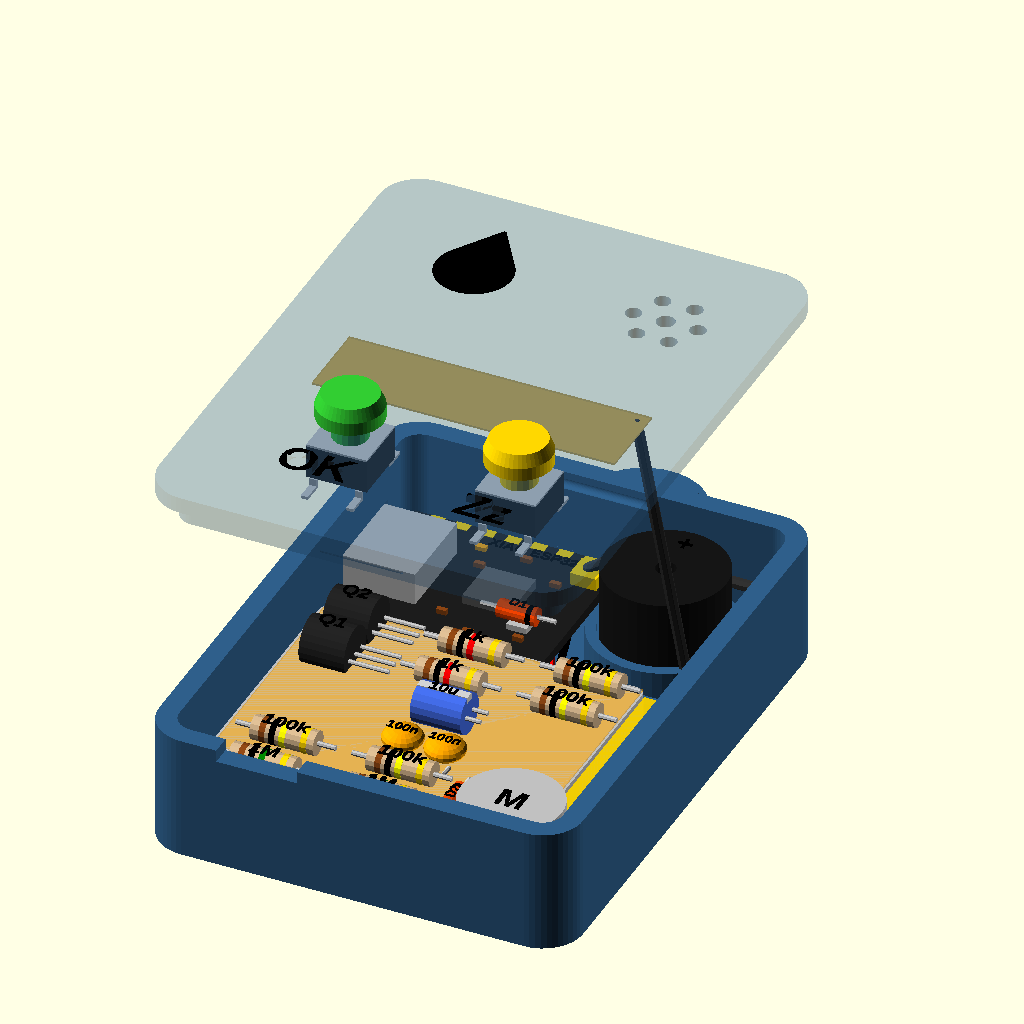
Cell 1: the model at its default parameters.
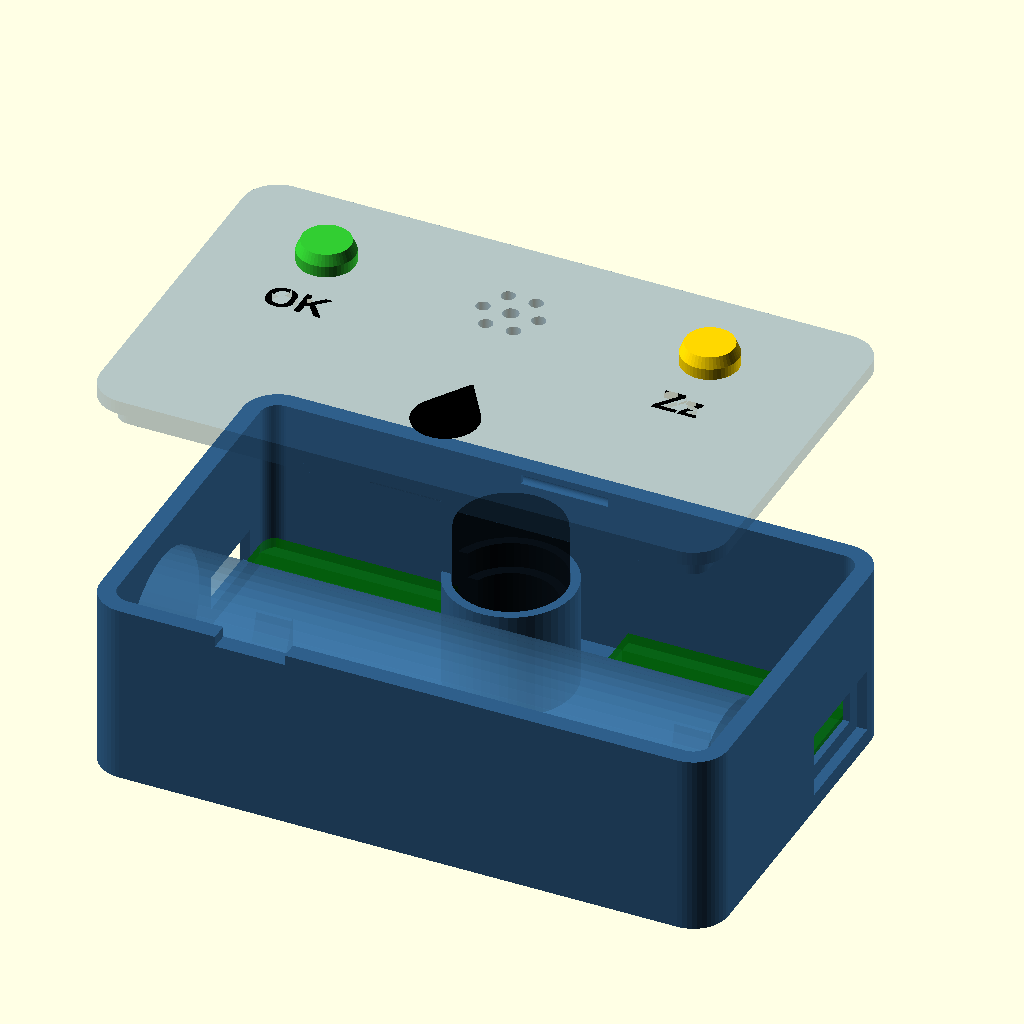
Cell 2: the same model with config = "18650".
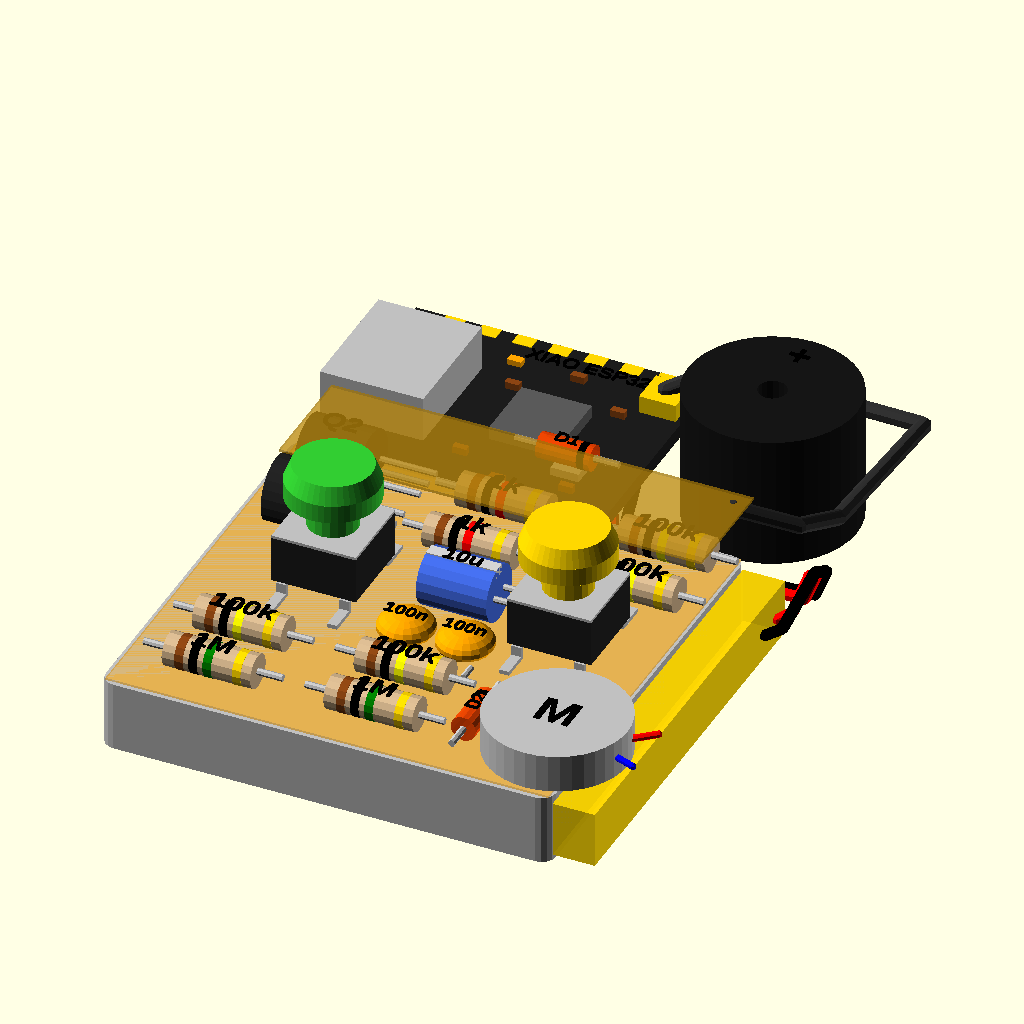
Cell 3: the same model with part = "electronics".
All cells are drawn from the same view direction (rotation 55°, 0°, 25°, orthographic, colour scheme Cornfield), but the view is re-fitted for each cell, so position and scale can differ between cells as well as the parameter.
Source of the model, drinkuino_case.scad:
// =====================================================================
//  Drinkuino - pendant case for a hydration reminder (ESP32-C3)
//  Parametric OpenSCAD.
//
//  STL export:
//    openscad -o base.stl -D 'part="base"' drinkuino_case.scad
//    openscad -o lid.stl  -D 'part="lid"'  drinkuino_case.scad
//  For the 18650 variant add:  -D 'config="18650"'
//
//  Worn orientation: base against the chest, lid facing out,
//  lug on top (+Y), battery at the bottom (-Y).
//  Print: PETG, 0.2 mm layers, no supports. Print the lid with its
//  outer face on the bed (part="lid" already flips it).
//
//  (c) 2026 Andrea Spitaleri - CC BY 4.0
//  https://creativecommons.org/licenses/by/4.0/
// =====================================================================

/* [Configuration] */
// xiao_lipo = Seeed XIAO ESP32C3 + flat 503035 LiPo (recommended)
// 18650     = ESP32-C3 SuperMini + TP4056 USB-C module + 18650 cell
config = "xiao_lipo"; // [xiao_lipo, 18650]
// assembly = assembled preview, electronics = components only, print = base and lid laid out for printing,
// caps = the two button caps (print OK in green, Zz in yellow),
// inlay = black fill for the lid markings (multi-material printers, load together with the lid)
part = "assembly"; // [assembly, electronics, base, lid, print, caps, inlay]

/* [Preview] */
lid_lift    = 25;    // assembly: lid raised by N mm (0 = closed)
lid_alpha   = 0.35;  // lid transparency in the preview
show_labels = true;  // part labels
case_color  = "#2f5f8a";  // preview color of both base and lid
mark_color  = "Black";    // drop, OK and Zz on the lid

/* [Shell] */
wall     = 2.0;   // side walls
floor_t  = 1.6;   // floor (chest side)
lid_t    = 1.6;   // lid (front side)
r_out    = 4.0;   // outer corner radius
fit      = 0.15;  // lip/wall clearance: increase if the lid is too tight
lip_h    = 2.6;   // lid lip height
lip_t    = 1.2;   // lip thickness
snap_r   = 0.45;  // snap bump radius
snap_len = 8;

/* [Lug] */
lug_t    = 4.0;   // thickness; printed flat on the bed, so it is strong in-plane
lug_w    = 12;
lug_len  = 13;    // how far it sticks out of the wall
lug_hole = 4.5;   // for a 10-12 mm metal jump ring that holds the necklace clasp

/* [Components] */
div_t  = 1.2;     // rib between battery bay and electronics bay
div_h  = 3;
rail_h = 1.5;     // board standoff: room for wires/BAT pads under the XIAO
elec_w = 18.6;    // electronics bay width

buzz_d = 12.2;    // 12 mm passive buzzer
buzz_h = 9.5;

sw_s      = 6.2;  // 6x6 tactile switch body, 6x6x7 mm recommended
sw_hold_h = 2.4;  // switch pocket depth under the lid
stem_hole = 3.9;  // hole for a 3.5 mm round stem

/* [Button caps] */
// Printed caps glued on the switch stems: [0] = OK, [1] = Zz
btn_colors = ["LimeGreen", "Gold"];
cap_d      = 6.5;   // must stay wider than stem_hole: the cap rests above the lid
cap_top    = 1.2;
cap_sleeve = 1.3;   // depth of the socket for the stem; the stem sticks out ~1.9 mm, so the cap clears the lid
cap_fit    = 0.1;   // socket clearance on the 3.5 mm stem

usb_hole   = [9.6, 4.0];  // USB-C through-hole (width, height)
usb_recess = [13, 7.5];   // outer recess for the cable plug body
usb_web    = 0.8;         // wall left around the port

engrave   = true;
engrave_d = 0.6;

$fn = 48;

// ---------------------------------------------------------------------
//  Geometry derived from the configuration
// ---------------------------------------------------------------------
is18650 = (config == "18650");

// battery bay [L, W, H]
batt = is18650 ? [68, 19.2, 19.2]   // 18650 with welded tabs (65 mm + tabs)
               : [38, 31, 6.0];     // LiPo 503035 ~500 mAh with PCM

elec_h = is18650 ? 19.2 : 10.5;

in_L  = batt[0];
in_W  = batt[1] + div_t + elec_w;
in_H  = max(batt[2], elec_h) + 0.3;
e0    = batt[1] + div_t;            // electronics bay start (y)
ey    = e0 + elec_w / 2;            // electronics bay axis
out_L = in_L + 2 * wall;
out_W = in_W + 2 * wall;
H_base = floor_t + in_H;
r_in  = max(r_out - wall, 0.5);

// boards: [L, W, x_start, USB side (-1 = -X wall, +1 = +X wall), USB center z above PCB bottom]
// Measure your own boards with calipers: clones vary.
boards = is18650
  ? [ [22.8, 18.0, 0,           -1, 2.6],    // ESP32-C3 SuperMini
      [26.5, 17.6, in_L - 26.5, +1, 2.6] ]   // TP4056 USB-C with DW01 protection
  : [ [21.5, 18.0, 0,           -1, 2.6] ];  // Seeed XIAO ESP32C3

buzz_pos = is18650 ? [(22.8 + in_L - 26.5) / 2, ey] : [(21.5 + in_L) / 2, ey];

// [0] = "drank", [1] = snooze
btn_pos = is18650 ? [[11, ey], [in_L - 13, ey]]
                  : [[in_L * 0.28, batt[1] / 2], [in_L * 0.72, batt[1] / 2]];
btn_lbl = ["OK", "Zz"];

drop_pos = is18650 ? [in_L / 2, batt[1] / 2] : [21.5 / 2, ey];

// ---------------------------------------------------------------------
//  2D primitives
// ---------------------------------------------------------------------
module rrect(l, w, r) translate([r, r]) offset(r = r) square([l - 2 * r, w - 2 * r]);
module cav2d()   rrect(in_L, in_W, r_in);
module outer2d() translate([-wall, -wall]) rrect(out_L, out_W, r_out);
module drop2d(r) hull() { circle(r = r * 0.75); translate([0, r * 1.3]) circle(r = 0.2); }

// ---------------------------------------------------------------------
//  Base
// ---------------------------------------------------------------------
module lug() {
  linear_extrude(lug_t) hull() {
    translate([in_L / 2 - lug_w / 2 - 3, in_W]) square([lug_w + 6, wall]);
    translate([in_L / 2, in_W + wall + lug_len - lug_w / 2]) circle(d = lug_w);
  }
}

module usb_cut(b) {
  z = floor_t + rail_h + b[4];
  // through-hole
  translate([b[3] < 0 ? -wall - 1 : in_L - 0.1, ey - usb_hole[0] / 2, z - usb_hole[1] / 2])
    cube([wall + 1.1, usb_hole[0], usb_hole[1]]);
  // outer recess: leaves only usb_web of wall, so the plug goes all the way in
  translate([b[3] < 0 ? -wall - 1 : in_L + usb_web, ey - usb_recess[0] / 2, z - usb_recess[1] / 2])
    cube([wall - usb_web + 1, usb_recess[0], usb_recess[1]]);
}

module buzzer_holder() {
  ped = max(in_H - buzz_h - 0.4, 0);   // raises the buzzer up to the lid (sound holes)
  translate([buzz_pos[0], buzz_pos[1], 0]) difference() {
    cylinder(d = buzz_d + 2.4, h = ped + 3);
    translate([0, 0, ped]) cylinder(d = buzz_d + 0.3, h = 10);
    translate([0, 0, -1]) cylinder(d = buzz_d - 2, h = ped + 2);
    // slot towards the boards for pins and wires
    translate([-(buzz_d / 2 + 3), -2, -1]) cube([buzz_d / 2 + 3, 4, ped + 10]);
  }
}

module interior() {
  translate([0, batt[1], 0]) cube([in_L, div_t, div_h]);
  if (is18650)
    for (x = [8, in_L - 12])
      translate([x, 0, 0]) difference() {
        cube([4, batt[1], 8]);
        translate([-1, batt[1] / 2, batt[2] / 2]) rotate([0, 90, 0]) cylinder(d = 18.7, h = 6);
      }
  for (b = boards) {
    y0 = ey - b[1] / 2;
    for (y = [y0, y0 + b[1] - 1.5])
      translate([b[2], y, 0]) cube([b[0], 1.5, rail_h]);
  }
  buzzer_holder();
}

module base() {
  difference() {
    union() {
      linear_extrude(H_base) outer2d();
      lug();
    }
    translate([0, 0, floor_t]) linear_extrude(in_H + 1) cav2d();
    translate([in_L / 2, in_W + wall + lug_len - lug_w / 2, -1]) cylinder(d = lug_hole, h = lug_t + 2);
    for (b = boards) usb_cut(b);
    // grooves for the lid snap bumps
    for (y = [0, in_W])
      translate([in_L / 2, y, H_base - lip_h / 2]) rotate([0, 90, 0])
        cylinder(r = snap_r + 0.1, h = snap_len + 2, center = true);
    // notch to pry the lid open with a fingernail or coin
    translate([in_L * 0.25 - 4, -wall - 1, H_base - 1.2]) cube([8, wall + 1.01, 2]);
  }
  translate([0, 0, floor_t - 0.01]) interior();
}

// ---------------------------------------------------------------------
//  Lid (assembly coordinates: z=0 = top edge of the base)
// ---------------------------------------------------------------------
module lid() {
  difference() {
    union() {
      linear_extrude(lid_t) outer2d();
      translate([0, 0, -lip_h]) linear_extrude(lip_h + 0.01) difference() {
        offset(delta = -fit) cav2d();
        offset(delta = -fit - lip_t) cav2d();
      }
      for (y = [fit, in_W - fit])
        translate([in_L / 2, y, -lip_h / 2]) rotate([0, 90, 0])
          cylinder(r = snap_r, h = snap_len, center = true);
      // switch pockets: the 6x6 body sits here (a drop of glue), the stem goes through the hole
      for (p = btn_pos) translate([p[0], p[1], -sw_hold_h]) difference() {
        translate([-sw_s / 2 - 1, -sw_s / 2 - 1, 0]) cube([sw_s + 2, sw_s + 2, sw_hold_h + 0.01]);
        translate([-sw_s / 2, -sw_s / 2, -0.1]) cube([sw_s, sw_s, sw_hold_h + 0.2]);
      }
    }
    for (p = btn_pos) translate([p[0], p[1], -1]) cylinder(d = stem_hole, h = lid_t + 2);
    // sound holes above the buzzer
    translate([buzz_pos[0], buzz_pos[1], -1]) {
      cylinder(d = 1.8, h = lid_t + 2);
      for (a = [0 : 60 : 359]) rotate(a) translate([3.2, 0, 0]) cylinder(d = 1.6, h = lid_t + 2);
    }
    if (engrave) translate([0, 0, lid_t - engrave_d]) linear_extrude(engrave_d + 1) marks2d();
  }
}

// Markings engraved in the lid: button labels and the drop
module marks2d() {
  for (i = [0 : len(btn_pos) - 1])
    translate([btn_pos[i][0], btn_pos[i][1] - 7.5])
      text(btn_lbl[i], size = 3.5, halign = "center", valign = "center",
           font = "Liberation Sans:style=Bold");
  translate(drop_pos) drop2d(5);
}

// Fills the engravings flush with the lid surface: black in the preview, and a
// separate body for multi-material printing (same coordinates as part="lid")
module inlay() if (engrave) translate([0, 0, lid_t - engrave_d]) linear_extrude(engrave_d) marks2d();

module lid_print() translate([0, 0, lid_t]) rotate([180, 0, 0]) lid();
module inlay_print() translate([0, 0, lid_t]) rotate([180, 0, 0]) inlay();

// ---------------------------------------------------------------------
//  BOM components (preview only, not printed)
//  Inner coordinates: z = 0 on the inner floor of the base.
//  Approximate dimensions: check them on the real parts.
// ---------------------------------------------------------------------
fpc   = [30, 8];   // XIAO FPC antenna (approximate size), glued under the lid
z_top = 5.2;       // level of the free-wired parts: on top of the LiPo (5 mm) + Kapton

R1M   = ["SaddleBrown", "Black", "Green",  "Gold"];
R100k = ["SaddleBrown", "Black", "Yellow", "Gold"];
R1k   = ["SaddleBrown", "Black", "Red",    "Gold"];

module lbl(t, sz = 1.5)
  if (show_labels) color("Black") linear_extrude(0.1)
    text(t, size = sz, halign = "center", valign = "center", font = "Liberation Sans:style=Bold");

module wire(pts, d = 0.8, c = "Red")
  color(c) for (i = [0 : len(pts) - 2])
    hull() { translate(pts[i]) sphere(d = d, $fn = 8); translate(pts[i + 1]) sphere(d = d, $fn = 8); }

// 1/4 W resistor lying along X, centered
module resistor(bands, l = 6.3, d = 2.4, leg = 1.8) translate([0, 0, d / 2]) {
  color("Tan") rotate([0, 90, 0]) cylinder(d = d, h = l, center = true, $fn = 16);
  for (i = [0 : len(bands) - 1])
    color(bands[i]) translate([-l / 2 + [0.9, 1.9, 2.9, 5.0][i], 0, 0]) rotate([0, 90, 0])
      cylinder(d = d + 0.05, h = 0.6, $fn = 16);
  color("Silver") rotate([0, 90, 0]) cylinder(d = 0.5, h = l + 2 * leg, center = true, $fn = 8);
}

// 1N4148 lying along X, centered (black band = cathode)
module diode(l = 3.8, d = 1.8, leg = 1.8) translate([0, 0, d / 2]) {
  color("OrangeRed", 0.85) rotate([0, 90, 0]) cylinder(d = d, h = l, center = true, $fn = 16);
  color("Black") translate([l / 2 - 0.9, 0, 0]) rotate([0, 90, 0]) cylinder(d = d + 0.05, h = 0.5, $fn = 16);
  color("Silver") rotate([0, 90, 0]) cylinder(d = 0.5, h = l + 2 * leg, center = true, $fn = 8);
}

// TO-92 NPN lying on its flat side, leads towards +X
module to92(leg = 4) {
  color("#222222") intersection() {
    translate([0, 0, 1.2]) rotate([0, 90, 0]) cylinder(d = 4.8, h = 4.5, $fn = 24);
    translate([-0.1, -3, 0]) cube([4.7, 6, 4]);
  }
  color("Silver") for (y = [-1.27, 0, 1.27])
    translate([4.5, y, 0.8]) rotate([0, 90, 0]) cylinder(d = 0.45, h = leg, $fn = 8);
}

// ceramic disc capacitor, lying flat
module cap_disc(d = 4, t = 2) {
  color("Orange") translate([0, 0, t / 2]) scale([1, 1, t / d]) sphere(d = d, $fn = 20);
  color("Silver") for (x = [-1.25, 1.25])
    translate([x, -d / 2 - 1, 0.4]) rotate([-90, 0, 0]) cylinder(d = 0.45, h = 1.2, $fn = 8);
}

// low-profile 10 uF electrolytic, lying along X
module cap_elec(d = 4, l = 5, leg = 1.5) translate([0, 0, d / 2]) {
  color("RoyalBlue") rotate([0, 90, 0]) cylinder(d = d, h = l, center = true, $fn = 20);
  color("LightGray") translate([0, 0, d / 2 - 0.3]) cube([l, 0.9, 0.62], center = true);
  color("Silver") for (y = [-0.75, 0.75])
    translate([l / 2, y, 0]) rotate([0, 90, 0]) cylinder(d = 0.45, h = leg, $fn = 8);
}

// 6x6x7 THT tactile switch, leads bent flat
module tact(h_tot = 7, stem = "#4a3020") {
  color("#202020") translate([-3, -3, 0]) cube([6, 6, 3.3]);
  color("Silver") translate([-3, -3, 3.3]) cube([6, 6, 0.2]);
  color(stem) cylinder(d = 3.5, h = h_tot, $fn = 20);
  color("Silver") for (x = [-2.25, 2.25], s = [-1, 1]) {
    translate([x - 0.35, s * 3 - 0.15, -1]) cube([0.7, 0.3, 1]);
    translate([x - 0.35, s > 0 ? 2.85 : -5, -1]) cube([0.7, 2.15, 0.3]);
  }
}

module buzzer() {
  color("#151515") difference() {
    cylinder(d = buzz_d - 0.2, h = buzz_h, $fn = 40);
    translate([0, 0, buzz_h - 1.5]) cylinder(d = 2, h = 2, $fn = 16);
  }
  color("Silver") for (x = [-3.25, 3.25]) translate([x, 0, -1]) cylinder(d = 0.6, h = 1, $fn = 8);
  translate([0, 4, buzz_h]) lbl("+", 2);
}

// 1027 coin vibration motor, wires towards +X
module motor() {
  color("Silver") cylinder(d = 10, h = 2.7, $fn = 40);
  translate([0, 0, 2.7]) lbl("M", 2.5);
  wire([[4.5,  1, 1.3], [6.3,  2, 1.6]], 0.5, "Red");
  wire([[4.5, -1, 1.3], [6.3, -2, 1.6]], 0.5, "Blue");
}

// LiPo 503035 with PCM at one end and Kapton on top (origin: pouch corner)
module lipo() {
  color("Silver") hull() for (x = [1, 31], y = [1, 29]) translate([x, y, 0]) cylinder(r = 1, h = 5, $fn = 16);
  color("Gold", 0.85) translate([32, 0.5, 0.5]) cube([3, 29, 4]);
  color("Orange", 0.35) translate([0.3, 0.3, 5]) cube([31.5, 29.4, 0.15]);
}

// Seeed XIAO ESP32C3 (origin: PCB corner, PCB bottom)
module xiao() {
  color("#1c1c1c") cube([21, 17.8, 1.0]);
  color("Silver") translate([-0.6, 17.8 / 2 - 4.47, 1.0]) cube([7.35, 8.94, 3.26]);      // USB-C
  color("#5a5a5a") translate([10.5, 17.8 / 2 - 2.5, 1.0]) cube([5, 5, 0.9]);            // ESP32-C3
  color("Silver") translate([15.8, 17.8 / 2 - 4.5, 1.0]) cube([2, 1.6, 0.6]);           // crystal
  color("Gold") translate([18, 13.2, 1.0]) cube([2.6, 2.6, 1.25]);                       // U.FL
  for (y = [1.3, 14.5]) {                                                                // BOOT / RESET
    color("Silver") translate([1.5, y, 1.0]) cube([3, 2, 0.6]);
    color("Black") translate([2.5, y + 0.5, 1.6]) cube([1, 1, 0.5]);
  }
  color("Orange") translate([8, 14.5, 1.0]) cube([1, 0.6, 0.4]);                          // charge LED
  color("SaddleBrown") for (p = [[9, 4], [9, 12], [17, 3], [12.5, 2], [12.5, 14.5], [16.5, 12]])
    translate([p[0], p[1], 1.0]) cube([1, 0.5, 0.5]);
  color("Gold") for (i = [0 : 6], y = [0, 17.8 - 1.0])                                   // castellated pads
    translate([10.5 + (i - 3) * 2.54 - 0.7, y, -0.02]) cube([1.4, 1.0, 1.06]);
  color("Gold") for (y = [6, 10.3]) translate([13, y, -0.05]) cube([2.2, 1.5, 0.05]);    // BAT pads (bottom)
  translate([14, 16.2, 1.01]) lbl("XIAO ESP32C3", 1.1);
}

module fpc_antenna() color("#b8860b", 0.5) cube([fpc[0], fpc[1], 0.2]);

// xiao_lipo variant: every BOM component in place.
// lift = lid lift (switches and antenna are attached to the lid).
module electronics(lift = 0) {
  translate([1, 0.5, 0]) lipo();
  translate([0.25, ey - 8.9, rail_h]) xiao();
  translate([buzz_pos[0], buzz_pos[1], max(in_H - buzz_h - 0.4, 0)]) buzzer();
  translate([31, 6, z_top]) motor();

  // above the battery, rib side: buzzer (Q1) and motor (Q2) drivers
  for (r = [[23.2, "Q1"], [28.2, "Q2"]]) {
    translate([3, r[0], z_top])    { to92();          translate([2.25, 0, 3.65]) lbl(r[1]); }
    translate([17, r[0], z_top])   { resistor(R1k);   translate([0, 0, 2.45]) lbl("1k"); }
    translate([28.5, r[0], z_top]) { resistor(R100k); translate([0, 0, 2.45]) lbl("100k"); }
  }
  // above the battery, bottom side: battery divider (1M) and button pull-ups (100k)
  for (x = [7.5, 19]) {
    translate([x, 4, z_top])   { resistor(R1M);   translate([0, 0, 2.45]) lbl("1M"); }
    translate([x, 8.6, z_top]) { resistor(R100k); translate([0, 0, 2.45]) lbl("100k"); }
  }
  translate([25.2, 6, z_top]) rotate(90) { diode(); translate([0, 0, 1.85]) lbl("D2", 1); }   // motor
  translate([17.5, 36.5, 4.2])           { diode(); translate([0, 0, 1.85]) lbl("D1", 1); }   // buzzer
  // between the switches: 100 nF ADC and 3V3 filters, 10 uF buffer for motor spikes
  for (x = [17, 21.2]) translate([x, 13, z_top]) { cap_disc(); translate([0, 0, 2.05]) lbl("100n", 1); }
  translate([19, 17.5, z_top]) { cap_elec(); translate([0, 0, 4.05]) lbl("10u", 1.2); }

  // battery wires: from the PCM, over the rib, under the XIAO to the BAT pads
  wire([[36.2, 28.5, 2.5], [37, 29, 3], [37, 31.6, 4.2], [37, 32.7, 3.6], [36, 33.0, 1.2],
        [22.5, 33.0, 0.8], [20, 38, 0.7], [14.3, 39.3, 1.2]], 0.8, "Red");
  wire([[36.2, 26.5, 2.5], [37.2, 27, 3], [37.4, 31.6, 4.6], [37.4, 33.3, 3.6], [36.4, 33.7, 1.2],
        [22.5, 33.7, 0.8], [20, 42, 0.7], [14.3, 43.6, 1.2]], 0.8, "Black");

  // attached to the lid
  translate([0, 0, lift]) {
    for (i = [0 : len(btn_pos) - 1]) translate([btn_pos[i][0], btn_pos[i][1], in_H - 3.5]) tact(7, btn_colors[i]);
    translate([4, 21.5, in_H - 0.2]) fpc_antenna();
  }
  // antenna coax -> U.FL, along the +X wall and over the XIAO edge
  wire([[33, 28.5, in_H - 0.5 + lift], [36.3, 31.5, 8], [37, 36, 6], [37, 49, 5],
        [24, 49.2, 5], [20.5, 47.8, 4.2], [19.5, 47.1, 3.8]], 1.13, "#303030");
}

// 18650 variant: bounding volumes only
module ghosts_18650() {
  color("SteelBlue", 0.5) translate([1.5, batt[1] / 2, batt[2] / 2]) rotate([0, 90, 0]) cylinder(d = 18.4, h = 65);
  for (b = boards)
    color("DarkGreen", 0.6) translate([b[2], ey - b[1] / 2, rail_h]) cube([b[0], b[1], 1.2]);
  color("Black", 0.6) translate([buzz_pos[0], buzz_pos[1], max(in_H - buzz_h - 0.4, 0)])
    cylinder(d = buzz_d, h = buzz_h);
}

module components(lift = 0) if (is18650) ghosts_18650(); else electronics(lift);

// ---------------------------------------------------------------------
//  Button caps
// ---------------------------------------------------------------------
module btn_cap() difference() {
  union() {
    cylinder(d = cap_d, h = cap_sleeve);
    translate([0, 0, cap_sleeve]) cylinder(d1 = cap_d, d2 = cap_d - 1, h = cap_top);
  }
  translate([0, 0, -0.01]) cylinder(d = 3.5 + cap_fit, h = cap_sleeve);
}

// top face down: the socket faces up, no supports needed
module caps_print()
  for (i = [0, 1]) color(btn_colors[i]) translate([i * (cap_d + 4), 0, cap_sleeve + cap_top]) rotate([180, 0, 0]) btn_cap();

// on the stems: a 7 mm switch whose body touches the lid has its stem top at H_base + 3.5
module caps_assembled(lift = 0)
  for (i = [0 : len(btn_pos) - 1])
    color(btn_colors[i]) translate([btn_pos[i][0], btn_pos[i][1], H_base + 3.5 - cap_sleeve + lift]) btn_cap();

// ---------------------------------------------------------------------
if (part == "base") base();
else if (part == "lid") lid_print();
else if (part == "print") { base(); translate([0, -12, 0]) lid_print(); }
else if (part == "caps") caps_print();
else if (part == "inlay") inlay_print();
else if (part == "electronics") { translate([0, 0, floor_t]) components(0); caps_assembled(0); }
else {
  color(case_color) base();
  translate([0, 0, floor_t]) components(lid_lift);
  caps_assembled(lid_lift);
  translate([0, 0, H_base + 0.01 + lid_lift]) {
    color(case_color, lid_alpha) lid();
    color(mark_color) inlay();
  }
}

echo(str("Outer size: ", out_L, " x ", out_W, " x ", H_base + lid_t,
         " mm (+ lug ", lug_len, " mm)"));
Customizer parameters (derived from the source; name, type, default, range or options):
config: string, default "xiao_lipo", options "xiao_lipo", "18650"
part: string, default "assembly", options "assembly", "electronics", "base", "lid", "print", "caps", "inlay"
lid_lift: number, default 25
lid_alpha: number, default 0.35
show_labels: bool, default true
case_color: string, default "#2f5f8a"
mark_color: string, default "Black"
wall: number, default 2
floor_t: number, default 1.6
lid_t: number, default 1.6
r_out: number, default 4
fit: number, default 0.15
lip_h: number, default 2.6
lip_t: number, default 1.2
snap_r: number, default 0.45
snap_len: number, default 8
lug_t: number, default 4
lug_w: number, default 12
lug_len: number, default 13
lug_hole: number, default 4.5
div_t: number, default 1.2
div_h: number, default 3
rail_h: number, default 1.5
elec_w: number, default 18.6
buzz_d: number, default 12.2
buzz_h: number, default 9.5
sw_s: number, default 6.2
sw_hold_h: number, default 2.4
stem_hole: number, default 3.9
cap_d: number, default 6.5
cap_top: number, default 1.2
cap_sleeve: number, default 1.3
cap_fit: number, default 0.1
usb_hole: vector, default [9.6, 4]
usb_recess: vector, default [13, 7.5]
usb_web: number, default 0.8
engrave: bool, default true
engrave_d: number, default 0.6
